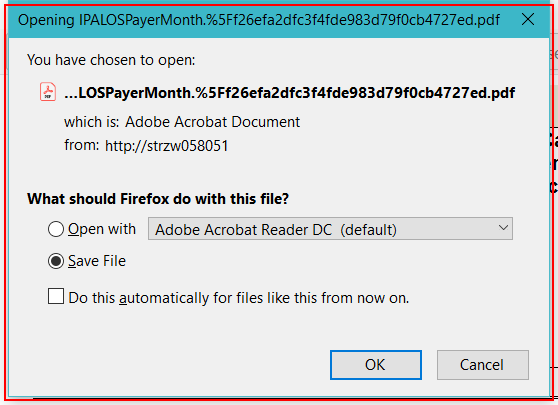
Workflow: Web Automation Demo - Extract Reports Name

Step 1: click on the element in window 'Opening IPALOSPayerMonth.%5Ff26efa2dfc3f4fde983d79f0cb4727ed.pdf' (firefox.exe)

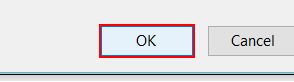
Step 2: click on the push button (firefox.exe)
